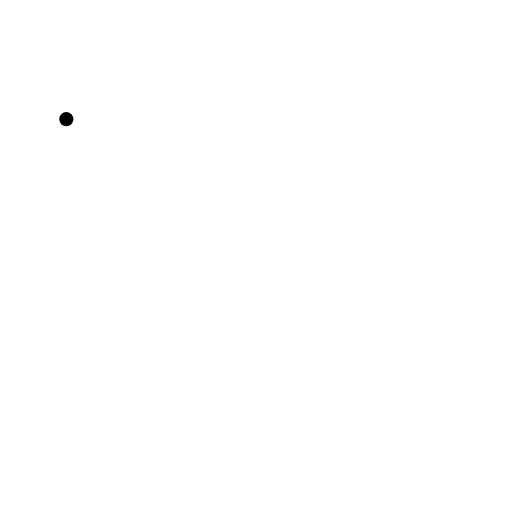
t = 0.00 s
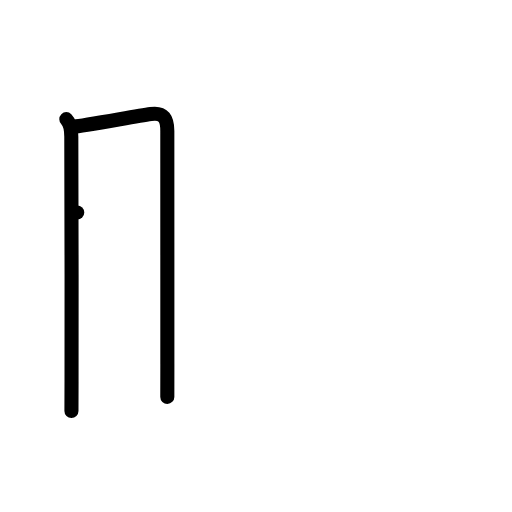
t = 2.00 s
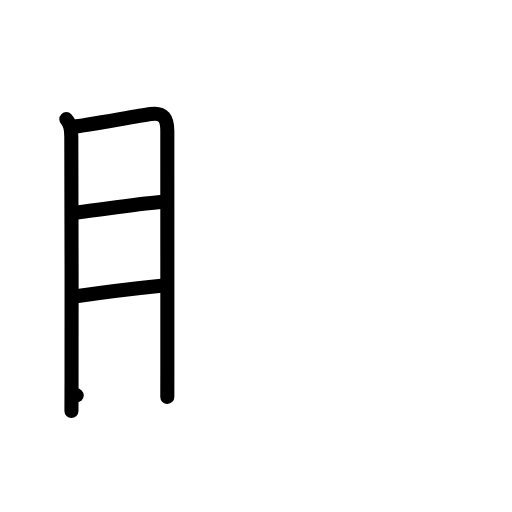
t = 4.00 s
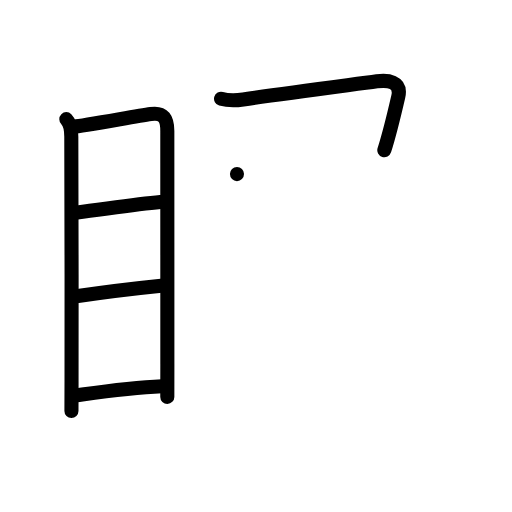
t = 6.00 s
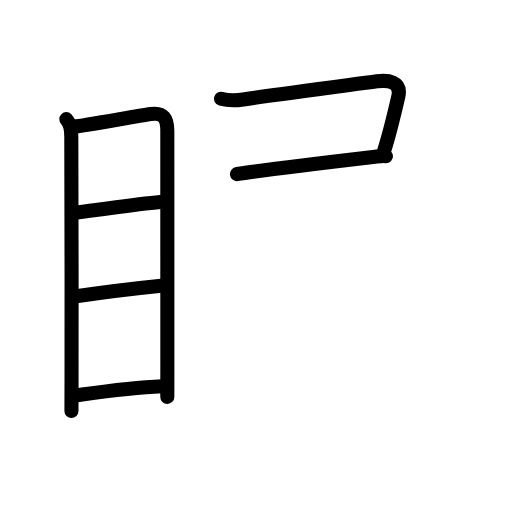
t = 6.75 s
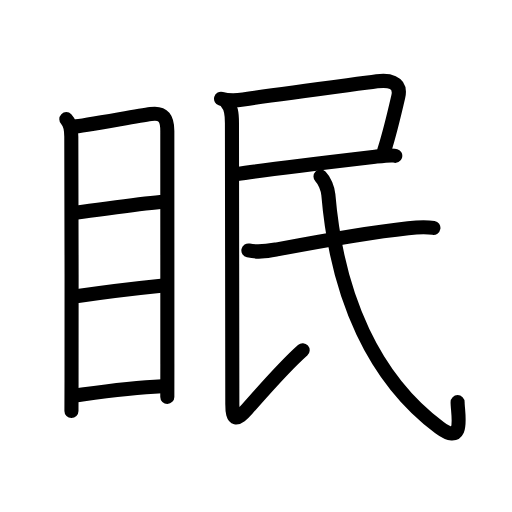
t = 10.00 s

The animated SVG that drew these frames (rendered in a browser with its animation timeline set to each time). Animation: 35 SMIL elements (animate=35); one cycle of 10.00 s.

<?xml version="1.0" encoding="UTF-8"?>
<!--
AniKanjiVG is licensed by CC-BY-SA Paul C. Sommerhoff (https://bitbucket.org/sommerhoff/anikanjivg).
AniKanjiVG uses KanjiVG which is licensed by CC-BY-SA Ulrich Apel (http://kanjivg.tagaini.net).
See also http://creativecommons.org/licenses/by-sa/3.0/
-->
<svg xmlns:kvg='http://kanjivg.tagaini.net' xmlns='http://www.w3.org/2000/svg' width='109' height='109' viewBox='0 0 109 109' style='fill:none;stroke:#000000;stroke-width:3;stroke-linecap:round;stroke-linejoin:round;' id="kvg:kanji_07720"><g id="kvg:07720" kvg:element="眠"><g id="kvg:07720-g1" kvg:element="目" kvg:position="left" kvg:radical="general"><path id="kvg:07720-s1" kvg:type="㇑" d="M14.12,25.37c0.88,0.88,1.06,2.27,1.06,3.76c0,1.2,0.11,37.19,0.05,52.12c-0.01,3.73-0.02,6.11-0.02,6.26"><animate attributeName="d" begin="0.0s" dur="0.3333333333333333s" from="M14.12,25.37C14.12,25.37,14.12,25.37,14.12,25.37" to="M14.12,25.37c0.88,0.88,1.06,2.27,1.06,3.76" />
<animate attributeName="d" begin="0.3333333333333333s" dur="0.3333333333333333s" from="M14.12,25.37c0.88,0.88,1.06,2.27,1.06,3.76c0,0,0,0,0,0,0" to="M14.12,25.37c0.88,0.88,1.06,2.27,1.06,3.76c0,1.2,0.11,37.19,0.05,52.12" />
<animate attributeName="d" begin="0.6666666666666666s" dur="0.3333333333333333s" from="M14.12,25.37c0.88,0.88,1.06,2.27,1.06,3.76c0,1.2,0.11,37.19,0.05,52.12c0,0,0,0,0,0,0" to="M14.12,25.37c0.88,0.88,1.06,2.27,1.06,3.76c0,1.2,0.11,37.19,0.05,52.12c-0.01,3.73-0.02,6.11-0.02,6.26" />
</path>
<path id="kvg:07720-s2" kvg:type="㇕a" d="M15.72,26.95c1.66-0.05,12.54-2.1,16.39-2.68c2.77-0.41,3.51,1.06,3.51,3.6c0,6,0.01,32.5,0.01,49.62c0,2.77-0.02,4.88-0.01,7"><animate attributeName="d" begin="1.0s" dur="0.25s" from="M15.72,26.95C15.72,26.95,15.72,26.95,15.72,26.95" to="M15.72,26.95c1.66-0.05,12.54-2.1,16.39-2.68" />
<animate attributeName="d" begin="1.25s" dur="0.25s" from="M15.72,26.95c1.66-0.05,12.54-2.1,16.39-2.68c0,0,0,0,0,0,0" to="M15.72,26.95c1.66-0.05,12.54-2.1,16.39-2.68c2.77-0.41,3.51,1.06,3.51,3.6" />
<animate attributeName="d" begin="1.5s" dur="0.25s" from="M15.72,26.95c1.66-0.05,12.54-2.1,16.39-2.68c2.77-0.41,3.51,1.06,3.51,3.6c0,0,0,0,0,0,0" to="M15.72,26.95c1.66-0.05,12.54-2.1,16.39-2.68c2.77-0.41,3.51,1.06,3.51,3.6c0,6,0.01,32.5,0.01,49.62" />
<animate attributeName="d" begin="1.75s" dur="0.25s" from="M15.72,26.95c1.66-0.05,12.54-2.1,16.39-2.68c2.77-0.41,3.51,1.06,3.51,3.6c0,6,0.01,32.5,0.01,49.62c0,0,0,0,0,0,0" to="M15.72,26.95c1.66-0.05,12.54-2.1,16.39-2.68c2.77-0.41,3.51,1.06,3.51,3.6c0,6,0.01,32.5,0.01,49.62c0,2.77-0.02,4.88-0.01,7" />
<animate attributeName="d" begin="0s" dur="1.0s" from="M-100,-100" to="M-100,-100" />
</path>
<path id="kvg:07720-s3" kvg:type="㇐a" d="M16.44,45.23c5.93-0.73,12.44-1.73,17.7-2.21"><animate attributeName="d" begin="2.0s" dur="1.0s" from="M16.44,45.23C16.44,45.23,16.44,45.23,16.44,45.23" to="M16.44,45.23c5.93-0.73,12.44-1.73,17.7-2.21" />
<animate attributeName="d" begin="0s" dur="2.0s" from="M-100,-100" to="M-100,-100" />
</path>
<path id="kvg:07720-s4" kvg:type="㇐a" d="M16.59,63c6.78-1,9.78-1.38,17.73-2.19"><animate attributeName="d" begin="3.0s" dur="1.0s" from="M16.59,63C16.59,63,16.59,63,16.59,63" to="M16.59,63c6.78-1,9.78-1.38,17.73-2.19" />
<animate attributeName="d" begin="0s" dur="3.0s" from="M-100,-100" to="M-100,-100" />
</path>
<path id="kvg:07720-s5" kvg:type="㇐a" d="M16.33,84.17c4.73-0.67,11.3-1.67,18.18-1.94"><animate attributeName="d" begin="4.0s" dur="1.0s" from="M16.33,84.17C16.33,84.17,16.33,84.17,16.33,84.17" to="M16.33,84.17c4.73-0.67,11.3-1.67,18.18-1.94" />
<animate attributeName="d" begin="0s" dur="4.0s" from="M-100,-100" to="M-100,-100" />
</path>
</g>
<g id="kvg:07720-g2" kvg:element="民" kvg:position="right" kvg:phon="民"><path id="kvg:07720-s6" kvg:type="㇕c" d="M47.06,21.02c1.69,0.48,3.34,0.36,4.71,0.16c8.64-1.27,22.47-3.05,28.47-3.86c2.22-0.3,5.31-0.08,4.55,3.25c-1.09,4.73-1.94,8.18-2.97,11.41"><animate attributeName="d" begin="5.0s" dur="0.25s" from="M47.06,21.02C47.06,21.02,47.06,21.02,47.06,21.02" to="M47.06,21.02c1.69,0.48,3.34,0.36,4.71,0.16" />
<animate attributeName="d" begin="5.25s" dur="0.25s" from="M47.06,21.02c1.69,0.48,3.34,0.36,4.71,0.16c0,0,0,0,0,0,0" to="M47.06,21.02c1.69,0.48,3.34,0.36,4.71,0.16c8.64-1.27,22.47-3.05,28.47-3.86" />
<animate attributeName="d" begin="5.5s" dur="0.25s" from="M47.06,21.02c1.69,0.48,3.34,0.36,4.71,0.16c8.64-1.27,22.47-3.05,28.47-3.86c0,0,0,0,0,0,0" to="M47.06,21.02c1.69,0.48,3.34,0.36,4.71,0.16c8.64-1.27,22.47-3.05,28.47-3.86c2.22-0.3,5.31-0.08,4.55,3.25" />
<animate attributeName="d" begin="5.75s" dur="0.25s" from="M47.06,21.02c1.69,0.48,3.34,0.36,4.71,0.16c8.64-1.27,22.47-3.05,28.47-3.86c2.22-0.3,5.31-0.08,4.55,3.25c0,0,0,0,0,0,0" to="M47.06,21.02c1.69,0.48,3.34,0.36,4.71,0.16c8.64-1.27,22.47-3.05,28.47-3.86c2.22-0.3,5.31-0.08,4.55,3.25c-1.09,4.73-1.94,8.18-2.97,11.41" />
<animate attributeName="d" begin="0s" dur="5.0s" from="M-100,-100" to="M-100,-100" />
</path>
<g id="kvg:07720-g3" kvg:element="氏" kvg:variant="true"><path id="kvg:07720-s7" kvg:type="㇐b" d="M50.45,37.06c5.92-0.94,22.88-2.92,29.7-3.72c1.07-0.12,3.46-0.33,4-0.16"><animate attributeName="d" begin="6.0s" dur="0.5s" from="M50.45,37.06C50.45,37.06,50.45,37.06,50.45,37.06" to="M50.45,37.06c5.92-0.94,22.88-2.92,29.7-3.72" />
<animate attributeName="d" begin="6.5s" dur="0.5s" from="M50.45,37.06c5.92-0.94,22.88-2.92,29.7-3.72c0,0,0,0,0,0,0" to="M50.45,37.06c5.92-0.94,22.88-2.92,29.7-3.72c1.07-0.12,3.46-0.33,4-0.16" />
<animate attributeName="d" begin="0s" dur="6.0s" from="M-100,-100" to="M-100,-100" />
</path>
<path id="kvg:07720-s8" kvg:type="㇙" d="M48.25,21.85c0.95,0.95,1.13,2.23,1.13,4.31c0,2.08,0.08,56.66,0.08,59.89c0,3.58,0.9,3.57,3.19,0.98c2.81-3.16,7.85-9.02,11.78-12.48"><animate attributeName="d" begin="7.0s" dur="0.25s" from="M48.25,21.85C48.25,21.85,48.25,21.85,48.25,21.85" to="M48.25,21.85c0.95,0.95,1.13,2.23,1.13,4.31" />
<animate attributeName="d" begin="7.25s" dur="0.25s" from="M48.25,21.85c0.95,0.95,1.13,2.23,1.13,4.31c0,0,0,0,0,0,0" to="M48.25,21.85c0.95,0.95,1.13,2.23,1.13,4.31c0,2.08,0.08,56.66,0.08,59.89" />
<animate attributeName="d" begin="7.5s" dur="0.25s" from="M48.25,21.85c0.95,0.95,1.13,2.23,1.13,4.31c0,2.08,0.08,56.66,0.08,59.89c0,0,0,0,0,0,0" to="M48.25,21.85c0.95,0.95,1.13,2.23,1.13,4.31c0,2.08,0.08,56.66,0.08,59.89c0,3.58,0.9,3.57,3.19,0.98" />
<animate attributeName="d" begin="7.75s" dur="0.25s" from="M48.25,21.85c0.95,0.95,1.13,2.23,1.13,4.31c0,2.08,0.08,56.66,0.08,59.89c0,3.58,0.9,3.57,3.19,0.98c0,0,0,0,0,0,0" to="M48.25,21.85c0.95,0.95,1.13,2.23,1.13,4.31c0,2.08,0.08,56.66,0.08,59.89c0,3.58,0.9,3.57,3.19,0.98c2.81-3.16,7.85-9.02,11.78-12.48" />
<animate attributeName="d" begin="0s" dur="7.0s" from="M-100,-100" to="M-100,-100" />
</path>
<path id="kvg:07720-s9" kvg:type="㇐" d="M52.88,53.32c1.99,0.43,3.48,0.24,5.85-0.2c9.9-1.87,18.4-3.49,28.16-4.55c1.85-0.2,3.86-0.31,5.38-0.05"><animate attributeName="d" begin="8.0s" dur="0.3333333333333333s" from="M52.88,53.32C52.88,53.32,52.88,53.32,52.88,53.32" to="M52.88,53.32c1.99,0.43,3.48,0.24,5.85-0.2" />
<animate attributeName="d" begin="8.333333333333334s" dur="0.3333333333333333s" from="M52.88,53.32c1.99,0.43,3.48,0.24,5.85-0.2c0,0,0,0,0,0,0" to="M52.88,53.32c1.99,0.43,3.48,0.24,5.85-0.2c9.9-1.87,18.4-3.49,28.16-4.55" />
<animate attributeName="d" begin="8.666666666666666s" dur="0.3333333333333333s" from="M52.88,53.32c1.99,0.43,3.48,0.24,5.85-0.2c9.9-1.87,18.4-3.49,28.16-4.55c0,0,0,0,0,0,0" to="M52.88,53.32c1.99,0.43,3.48,0.24,5.85-0.2c9.9-1.87,18.4-3.49,28.16-4.55c1.85-0.2,3.86-0.31,5.38-0.05" />
<animate attributeName="d" begin="0s" dur="8.0s" from="M-100,-100" to="M-100,-100" />
</path>
<path id="kvg:07720-s10" kvg:type="㇂" d="M68.23,37.56c0.85,0.85,1.55,2.56,1.67,3.88c1.85,21.94,9.85,39.31,23.66,49.58c5.55,4.12,3.86-2.91,3.86-5.41"><animate attributeName="d" begin="9.0s" dur="0.3333333333333333s" from="M68.23,37.56C68.23,37.56,68.23,37.56,68.23,37.56" to="M68.23,37.56c0.85,0.85,1.55,2.56,1.67,3.88" />
<animate attributeName="d" begin="9.333333333333334s" dur="0.3333333333333333s" from="M68.23,37.56c0.85,0.85,1.55,2.56,1.67,3.88c0,0,0,0,0,0,0" to="M68.23,37.56c0.85,0.85,1.55,2.56,1.67,3.88c1.85,21.94,9.85,39.31,23.66,49.58" />
<animate attributeName="d" begin="9.666666666666666s" dur="0.3333333333333333s" from="M68.23,37.56c0.85,0.85,1.55,2.56,1.67,3.88c1.85,21.94,9.85,39.31,23.66,49.58c0,0,0,0,0,0,0" to="M68.23,37.56c0.85,0.85,1.55,2.56,1.67,3.88c1.85,21.94,9.85,39.31,23.66,49.58c5.55,4.12,3.86-2.91,3.86-5.41" />
<animate attributeName="d" begin="0s" dur="9.0s" from="M-100,-100" to="M-100,-100" />
</path>
</g>
</g>
</g>
</svg>
